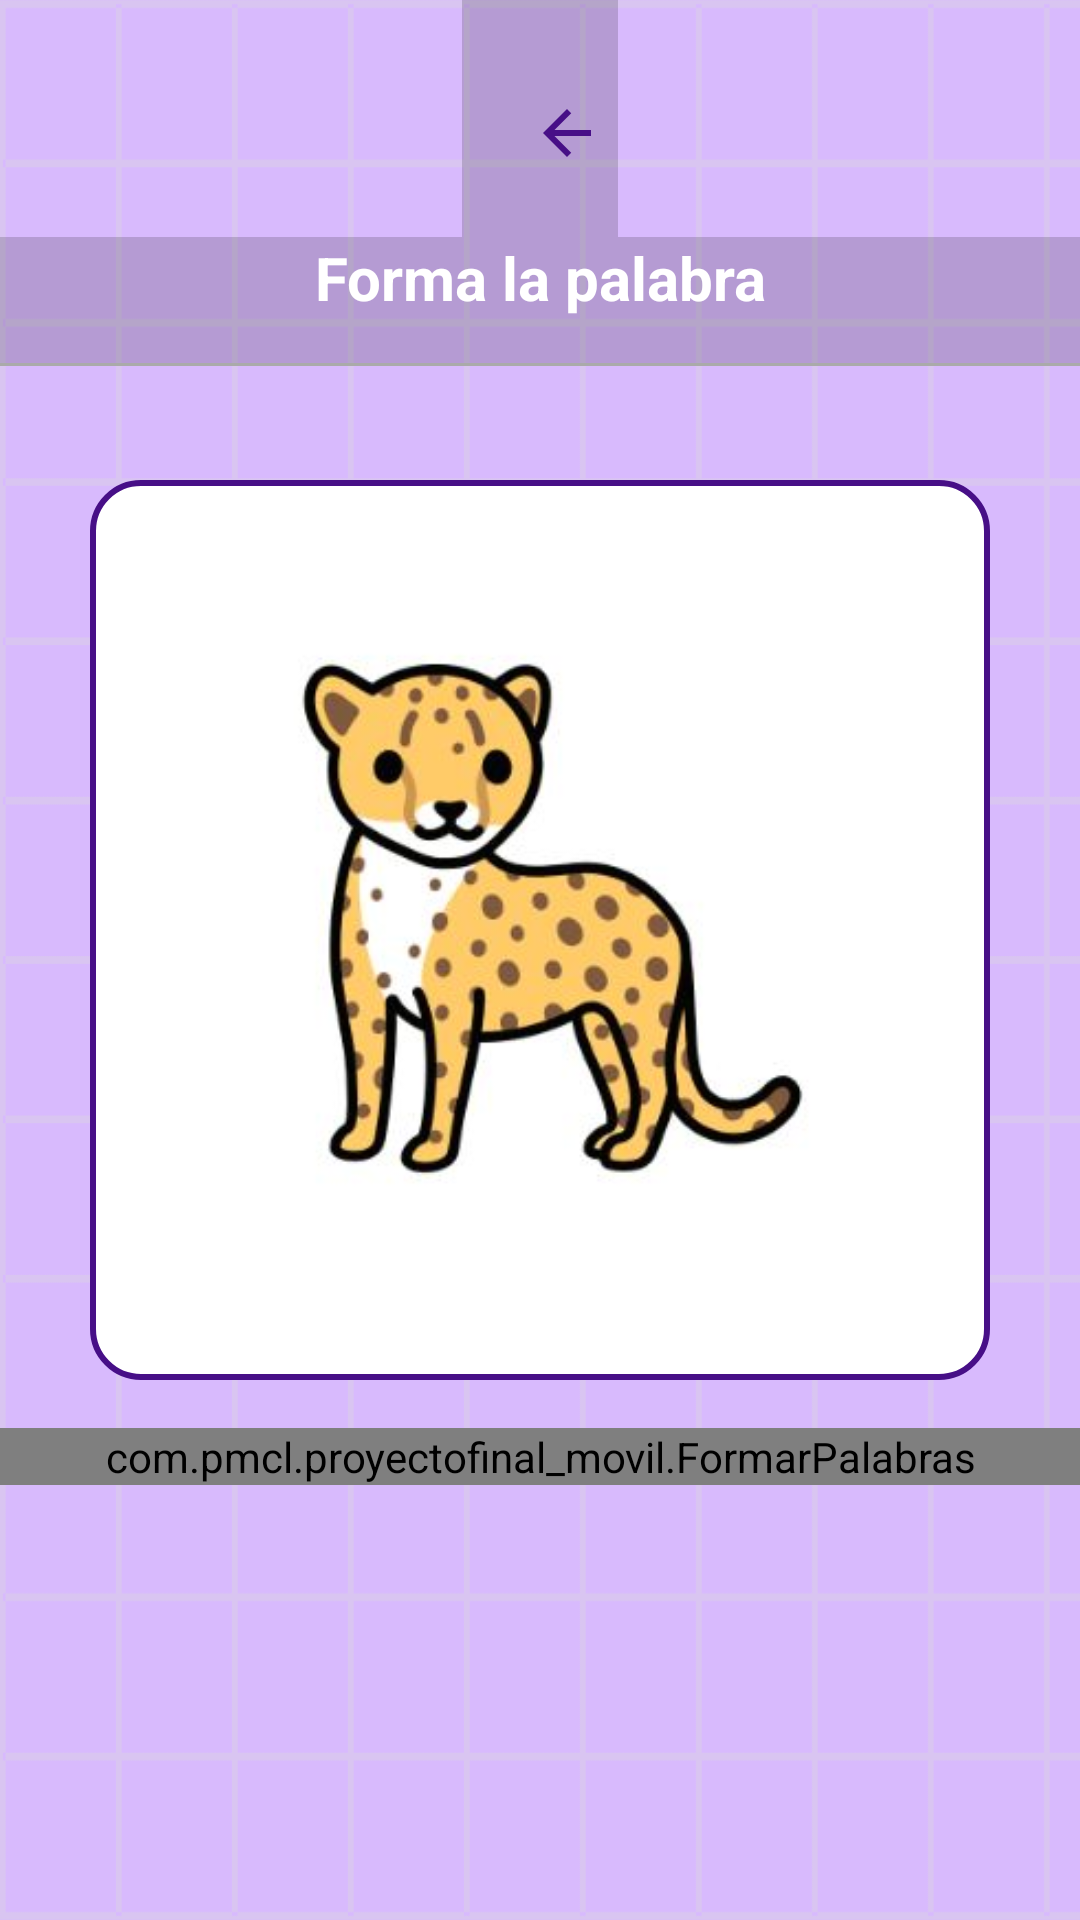

Write the Android layout XML for this screen, with the resource values it uses.
<!-- AndroidManifest.xml: application theme Theme.ProyectoFinal_Movil -->
<!-- res/layout/formar_palabras.xml -->
<?xml version="1.0" encoding="utf-8"?>
<LinearLayout xmlns:android="http://schemas.android.com/apk/res/android"
    android:id="@+id/main"
    android:layout_width="match_parent"
    android:layout_height="match_parent"
    android:orientation="vertical"
    android:background="@drawable/fondo2"
    android:gravity="center_horizontal">

    
    <LinearLayout
        android:layout_width="wrap_content"
        android:layout_height="wrap_content"
        android:layout_gravity="center"
        android:gravity="center_vertical|center_horizontal"
        android:background="#2A000000"
        android:orientation="horizontal">

        <ImageButton
            android:id="@+id/btnVolver"
            android:layout_width="wrap_content"
            android:layout_height="wrap_content"
            android:layout_marginBottom="5dp"
            android:background="@drawable/back_button"
            android:padding="5dp"
            android:layout_marginTop="10dp"
            android:layout_marginLeft="18dp"
            android:src="@drawable/baseline_arrow_back_24" />

        <ImageView
            android:layout_width="wrap_content"
            android:layout_height="50dp"
            android:layout_marginStart="-55dp"
            android:layout_marginTop="20dp"
            android:layout_marginBottom="9dp"
            android:src="@drawable/formarpal" />
    </LinearLayout>

    
    <LinearLayout
        android:layout_width="match_parent"
        android:layout_height="wrap_content"
        android:background="#2A000000"
        android:paddingBottom="15dp">
        <TextView
            android:layout_width="match_parent"
            android:layout_height="wrap_content"
            android:text="Forma la palabra"
            android:textAlignment="center"
            android:layout_gravity="center"
            android:textSize="20dp"
            android:textStyle="bold"
            android:textColor="@android:color/white" />
    </LinearLayout>

    
    <View
        android:layout_width="match_parent"
        android:layout_height="1dp"
        android:background="@android:color/darker_gray"
        android:layout_marginBottom="8dp" />

    
    <LinearLayout
        android:layout_marginTop="30dp"
        android:layout_width="300dp"
        android:layout_height="300dp"
        android:orientation="vertical"
        android:background="@drawable/rounded_corner"
        android:gravity="center">
        <ImageView
            android:id="@+id/imageViewObjeto"
            android:layout_width="220dp"
            android:layout_height="220dp"
            android:src="@drawable/jaguar"
            android:layout_marginBottom="10dp" />
    </LinearLayout>

    
    <com.pmcl.proyectofinal_movil.FormarPalabras
        android:id="@+id/controlFormar"
        android:layout_width="match_parent"
        android:layout_height="wrap_content"
        android:layout_marginTop="16dp"/>
</LinearLayout>
<!-- resources referenced by this layout -->
<resources>
  <!-- drawable baseline_arrow_back_24 (drawable) -->
  <vector xmlns:android="http://schemas.android.com/apk/res/android" android:autoMirrored="true" android:height="24dp" android:tint="#470F87" android:viewportHeight="24" android:viewportWidth="24" android:width="24dp">
        
      <path android:fillColor="@android:color/white" android:pathData="M20,11H7.83l5.59,-5.59L12,4l-8,8 8,8 1.41,-1.41L7.83,13H20v-2z"/>
      
  </vector>
  <!-- drawable fondo2: png bitmap (drawable, 21583 bytes) -->
  <!-- drawable jaguar: jpeg bitmap (drawable, 12664 bytes) -->
  <!-- drawable rounded_corner (drawable) -->
  <?xml version="1.0" encoding="utf-8"?>
  <shape xmlns:android="http://schemas.android.com/apk/res/android">
      <solid android:color="#FFFFFF" /> 
      <corners android:radius="16dp" /> 
      <stroke android:color="#470F87" android:width="2dp" />
  </shape>
  <style name="Theme.ProyectoFinal_Movil" parent="Base.Theme.ProyectoFinal_Movil" />
  <style name="Base.Theme.ProyectoFinal_Movil" parent="Theme.Material3.DayNight.NoActionBar">
          
          
      </style>
</resources>
